14-way image classification set "coral_img" from GitHub (JuanIsernGhosn/coral-classification-deep-learning); label vocabulary: ACER, APAL, CNAT, DANT, DSTR, GORG, MALC, MCAV, MMEA, MONT, PALY, SPO, SSID, TUNI.

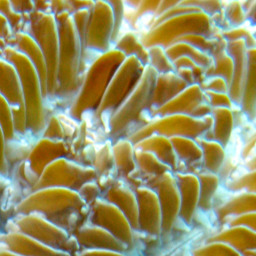
Label: MMEA

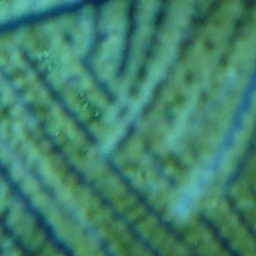
Label: GORG

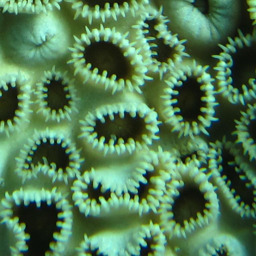
Label: PALY

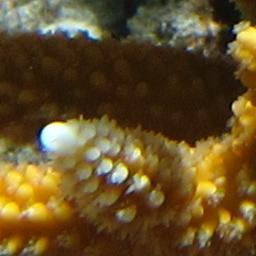
Label: ACER

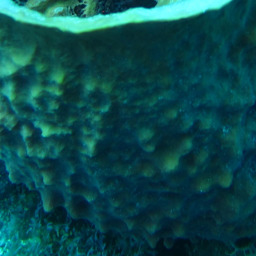
Label: SPO

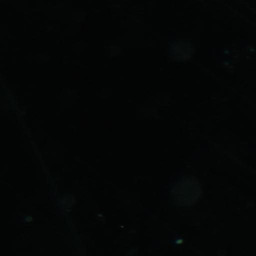
Label: DANT
